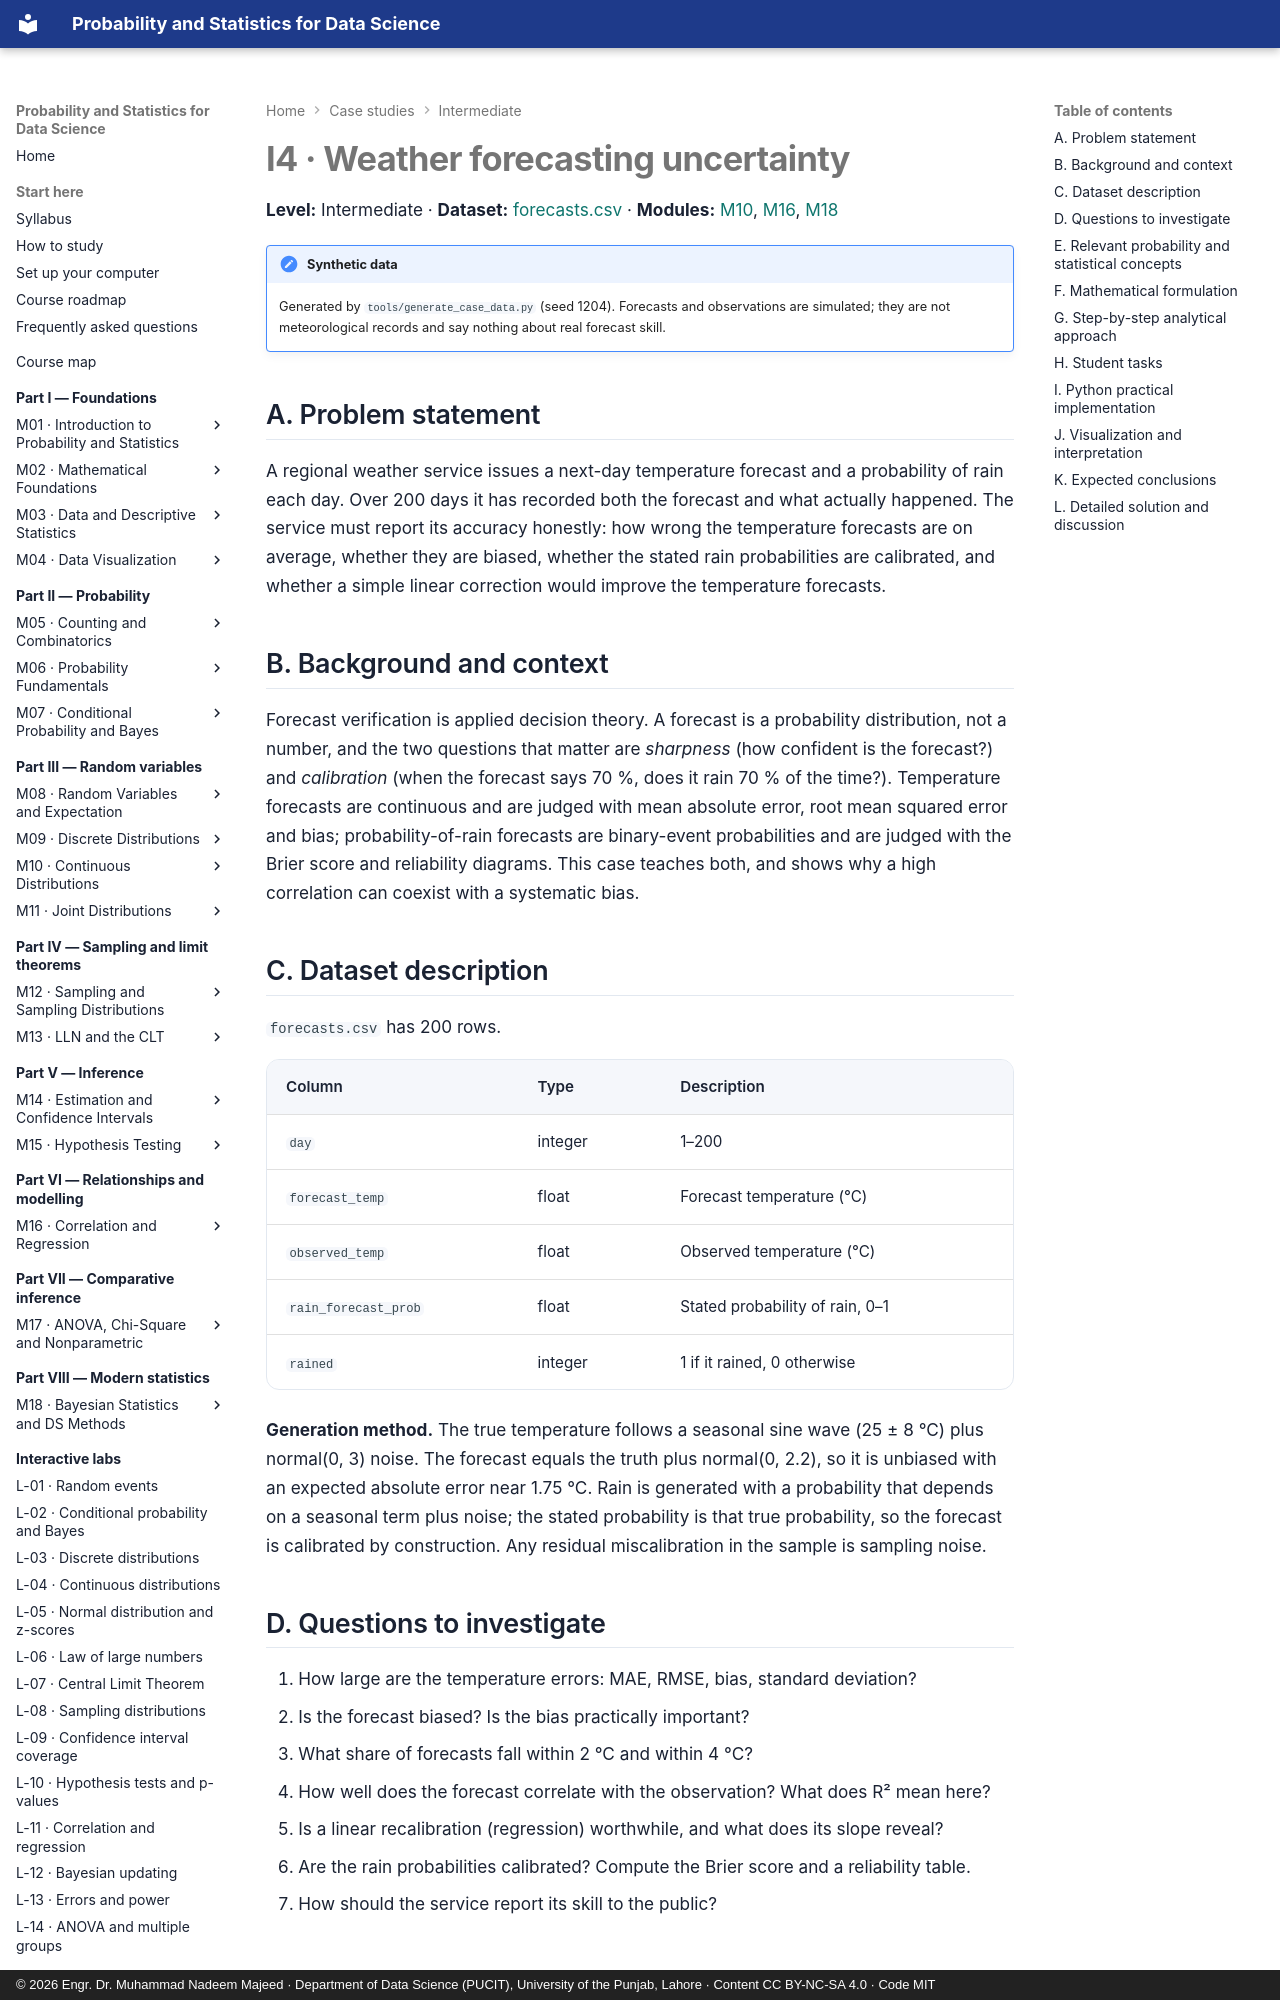

repository: nadeem-majeedch/Probability-and-Statistics · page: case-studies/i4-weather-uncertainty/index.html · generator: mkdocs · copyright: © 2026 Engr. Dr. Muhammad Nadeem Majeed · Department of Data Science (PUCIT), University of the Punjab, Lahore · Content CC BY-NC-SA 4.0 · Code MIT

# I4 · Weather forecasting uncertainty

**Level:** Intermediate · **Dataset:** [forecasts.csv](../data/case-studies/forecasts.csv) ·
**Modules:** [M10](../modules/10-continuous-distributions/chapter.md),
[M16](../modules/16-correlation-and-regression/chapter.md),
[M18](../modules/18-bayesian-and-data-science-methods/chapter.md)

!!! note "Synthetic data"
    Generated by `tools/generate_case_data.py` (seed 1204). Forecasts and observations are
    simulated; they are not meteorological records and say nothing about real forecast
    skill.

## A. Problem statement

A regional weather service issues a next-day temperature forecast and a probability of
rain each day. Over 200 days it has recorded both the forecast and what actually happened.
The service must report its accuracy honestly: how wrong the temperature forecasts are on
average, whether they are biased, whether the stated rain probabilities are calibrated,
and whether a simple linear correction would improve the temperature forecasts.

## B. Background and context

Forecast verification is applied decision theory. A forecast is a probability
distribution, not a number, and the two questions that matter are *sharpness* (how
confident is the forecast?) and *calibration* (when the forecast says 70 %, does it rain
70 % of the time?). Temperature forecasts are continuous and are judged with mean absolute
error, root mean squared error and bias; probability-of-rain forecasts are binary-event
probabilities and are judged with the Brier score and reliability diagrams. This case
teaches both, and shows why a high correlation can coexist with a systematic bias.

## C. Dataset description

`forecasts.csv` has 200 rows.

| Column | Type | Description |
|---|---|---|
| `day` | integer | 1–200 |
| `forecast_temp` | float | Forecast temperature (°C) |
| `observed_temp` | float | Observed temperature (°C) |
| `rain_forecast_prob` | float | Stated probability of rain, 0–1 |
| `rained` | integer | 1 if it rained, 0 otherwise |

**Generation method.** The true temperature follows a seasonal sine wave (25 ± 8 °C) plus
normal(0, 3) noise. The forecast equals the truth plus normal(0, 2.2), so it is unbiased
with an expected absolute error near 1.75 °C. Rain is generated with a probability that
depends on a seasonal term plus noise; the stated probability is that true probability, so
the forecast is calibrated by construction. Any residual miscalibration in the sample is
sampling noise.

## D. Questions to investigate

1. How large are the temperature errors: MAE, RMSE, bias, standard deviation?
2. Is the forecast biased? Is the bias practically important?
3. What share of forecasts fall within 2 °C and within 4 °C?
4. How well does the forecast correlate with the observation? What does R² mean here?
5. Is a linear recalibration (regression) worthwhile, and what does its slope reveal?
6. Are the rain probabilities calibrated? Compute the Brier score and a reliability table.
7. How should the service report its skill to the public?
